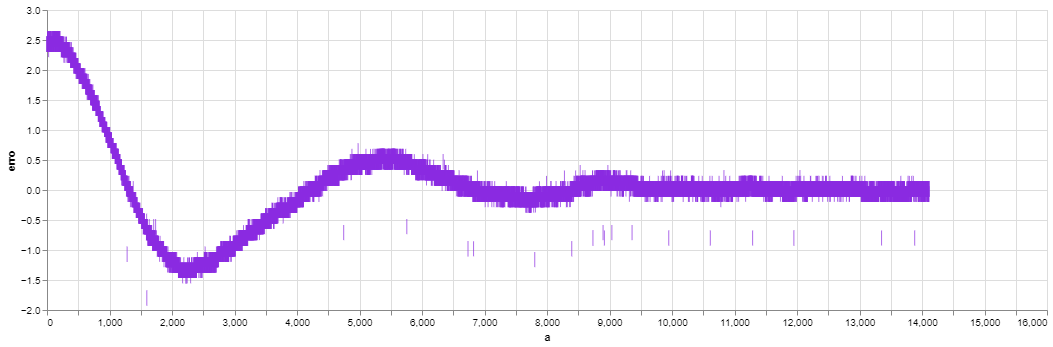

Source data for this figure (header and first rows):
erro, temperatura atual, integral
2.43, 298.7, 0.0
2.43, 298.7, 0.25
2.43, 298.7, 0.49
2.43, 298.7, 0.74
2.43, 298.7, 0.99
2.43, 298.7, 1.23
2.43, 298.7, 1.48
2.43, 298.7, 1.72
2.52, 298.6, 1.98
2.52, 298.6, 2.23
2.52, 298.6, 2.48
2.43, 298.7, 2.74
2.43, 298.7, 2.98
2.43, 298.7, 3.23
2.43, 298.7, 3.47
2.43, 298.7, 3.72
2.43, 298.7, 3.97
2.43, 298.7, 4.21
2.43, 298.7, 4.46
2.52, 298.6, 4.71
2.43, 298.7, 4.96
2.52, 298.6, 5.21
2.52, 298.6, 5.46
2.43, 298.7, 5.71
2.43, 298.7, 5.96
2.43, 298.7, 6.21
2.34, 298.8, 6.45
2.43, 298.7, 6.69
2.43, 298.7, 6.94
2.52, 298.6, 7.19
2.52, 298.6, 7.44
2.43, 298.7, 7.69
2.43, 298.7, 7.94
2.43, 298.7, 8.19
2.43, 298.7, 8.43
2.43, 298.7, 8.68
2.43, 298.7, 8.93
2.43, 298.7, 9.17
2.43, 298.7, 9.42
2.43, 298.7, 9.67
2.43, 298.7, 9.91
2.52, 298.6, 10.16
2.52, 298.6, 10.42
2.43, 298.7, 10.67
2.43, 298.7, 10.91
2.43, 298.7, 11.16
2.43, 298.7, 11.4
2.43, 298.7, 11.65
2.43, 298.7, 11.9
2.52, 298.6, 12.15
2.52, 298.6, 12.4
2.52, 298.6, 12.66
2.43, 298.7, 12.91
2.52, 298.6, 13.16
2.43, 298.7, 13.41
2.43, 298.7, 13.65
2.43, 298.7, 13.9
2.43, 298.7, 14.15
2.43, 298.7, 14.39
2.43, 298.7, 14.64
... 14,053 more rows
